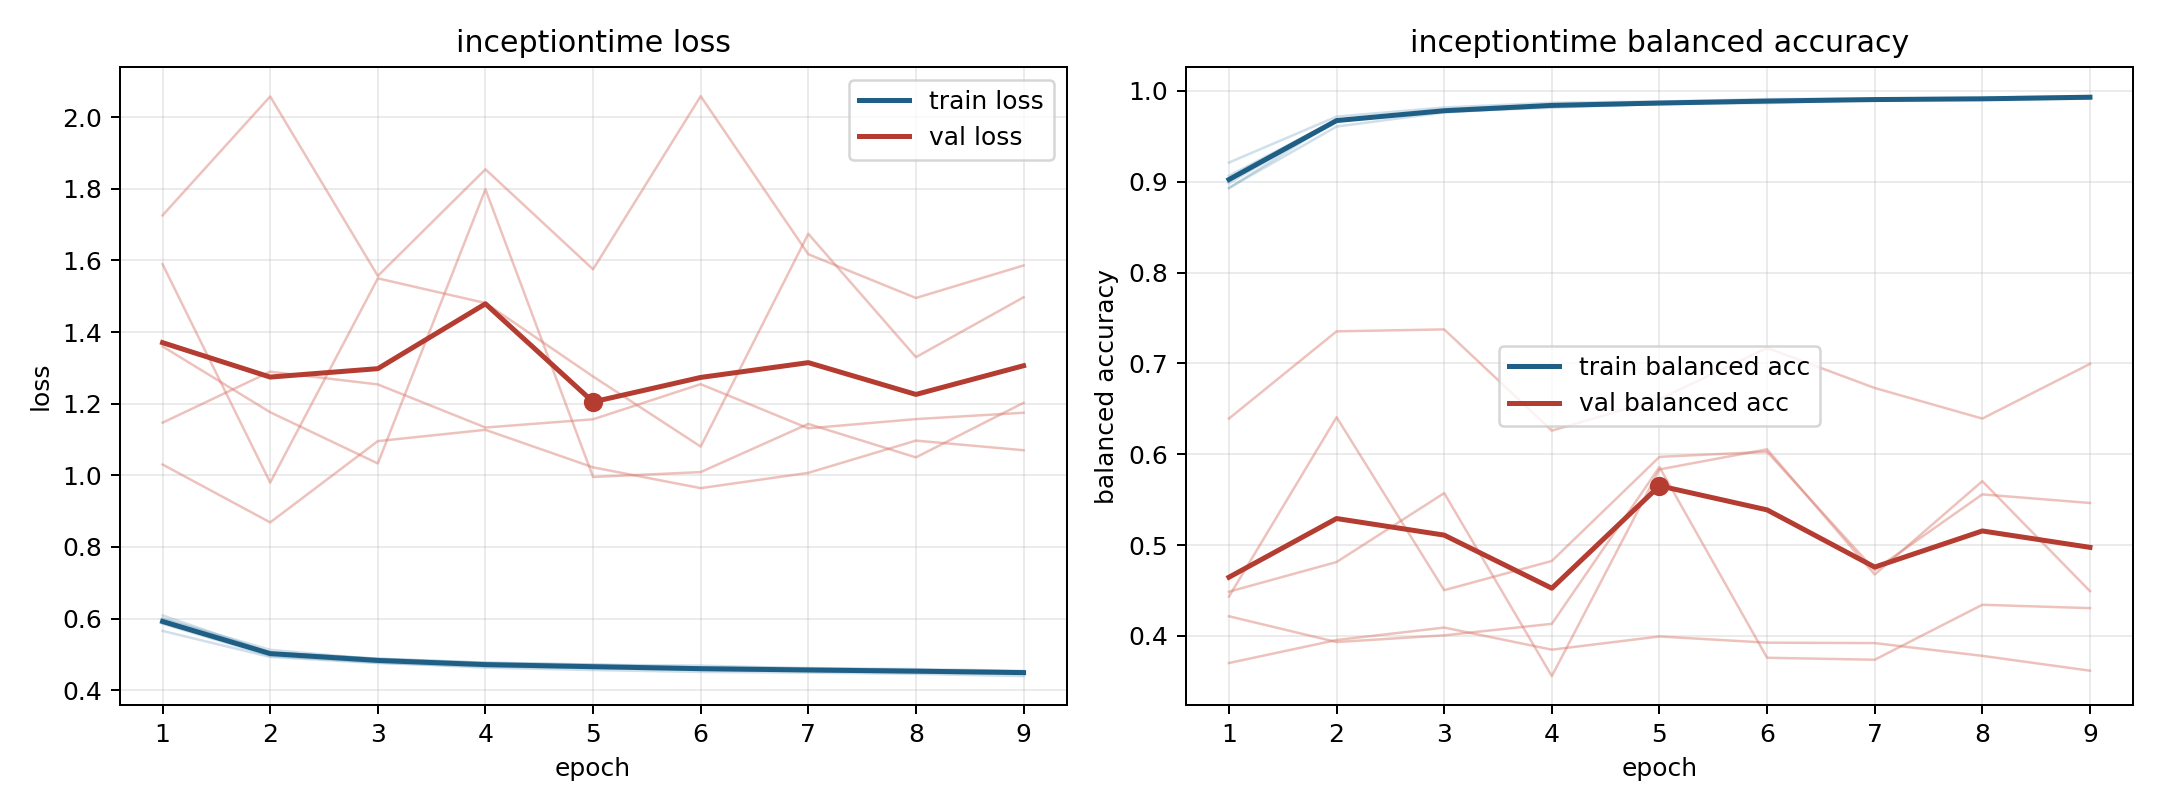

Source data for this figure (header and first rows):
model, fold, epoch, train_loss, train_balanced_accuracy, val_loss, val_balanced_accuracy
inceptiontime, 1, 1, 0.5856, 0.9064, 1.589, 0.4433
inceptiontime, 1, 2, 0.4957, 0.968, 0.9797, 0.6407
inceptiontime, 1, 3, 0.4774, 0.9776, 1.55, 0.4503
inceptiontime, 1, 4, 0.4631, 0.9845, 1.481, 0.4825
inceptiontime, 1, 5, 0.4564, 0.9874, 1.276, 0.5971
inceptiontime, 1, 6, 0.451, 0.9893, 1.08, 0.6027
inceptiontime, 1, 7, 0.4492, 0.9893, 1.674, 0.4724
inceptiontime, 1, 8, 0.4458, 0.9914, 1.33, 0.5558
inceptiontime, 1, 9, 0.4395, 0.9938, 1.497, 0.5463
inceptiontime, 2, 1, 0.6001, 0.8983, 1.36, 0.4486
inceptiontime, 2, 2, 0.5048, 0.9681, 1.176, 0.4813
inceptiontime, 2, 3, 0.4883, 0.9778, 1.033, 0.5572
inceptiontime, 2, 4, 0.4767, 0.9842, 1.798, 0.3557
inceptiontime, 2, 5, 0.471, 0.9863, 0.9953, 0.5832
inceptiontime, 2, 6, 0.4688, 0.9864, 1.009, 0.6054
inceptiontime, 2, 7, 0.461, 0.9902, 1.143, 0.4676
inceptiontime, 2, 8, 0.4568, 0.9909, 1.05, 0.5703
inceptiontime, 2, 9, 0.4523, 0.9933, 1.202, 0.4493
inceptiontime, 3, 1, 0.5655, 0.921, 1.726, 0.3702
inceptiontime, 3, 2, 0.493, 0.9716, 2.058, 0.3955
inceptiontime, 3, 3, 0.4757, 0.9817, 1.557, 0.4092
inceptiontime, 3, 4, 0.4666, 0.9868, 1.854, 0.3848
inceptiontime, 3, 5, 0.4619, 0.9882, 1.575, 0.3994
inceptiontime, 3, 6, 0.4566, 0.9909, 2.058, 0.3925
inceptiontime, 3, 7, 0.4535, 0.9914, 1.617, 0.3921
inceptiontime, 3, 8, 0.4492, 0.9926, 1.495, 0.378
inceptiontime, 3, 9, 0.4469, 0.9941, 1.586, 0.3617
inceptiontime, 4, 1, 0.6088, 0.8928, 1.03, 0.6392
inceptiontime, 4, 2, 0.5053, 0.9679, 0.8685, 0.7352
inceptiontime, 4, 3, 0.4879, 0.9772, 1.095, 0.7374
inceptiontime, 4, 4, 0.4771, 0.9814, 1.127, 0.6259
inceptiontime, 4, 5, 0.4721, 0.9856, 1.022, 0.6605
inceptiontime, 4, 6, 0.4633, 0.9894, 0.9642, 0.717
inceptiontime, 4, 7, 0.462, 0.9908, 1.007, 0.6729
inceptiontime, 4, 8, 0.459, 0.9908, 1.097, 0.6392
inceptiontime, 4, 9, 0.4542, 0.9922, 1.07, 0.6994
inceptiontime, 5, 1, 0.5995, 0.8932, 1.147, 0.4216
inceptiontime, 5, 2, 0.5129, 0.9607, 1.289, 0.3932
inceptiontime, 5, 3, 0.4864, 0.9762, 1.254, 0.4006
inceptiontime, 5, 4, 0.4742, 0.9827, 1.133, 0.4133
inceptiontime, 5, 5, 0.4674, 0.9851, 1.156, 0.5858
inceptiontime, 5, 6, 0.4613, 0.9875, 1.254, 0.3759
inceptiontime, 5, 7, 0.4571, 0.9901, 1.131, 0.3738
inceptiontime, 5, 8, 0.4553, 0.9901, 1.157, 0.4343
inceptiontime, 5, 9, 0.453, 0.9913, 1.175, 0.4306
